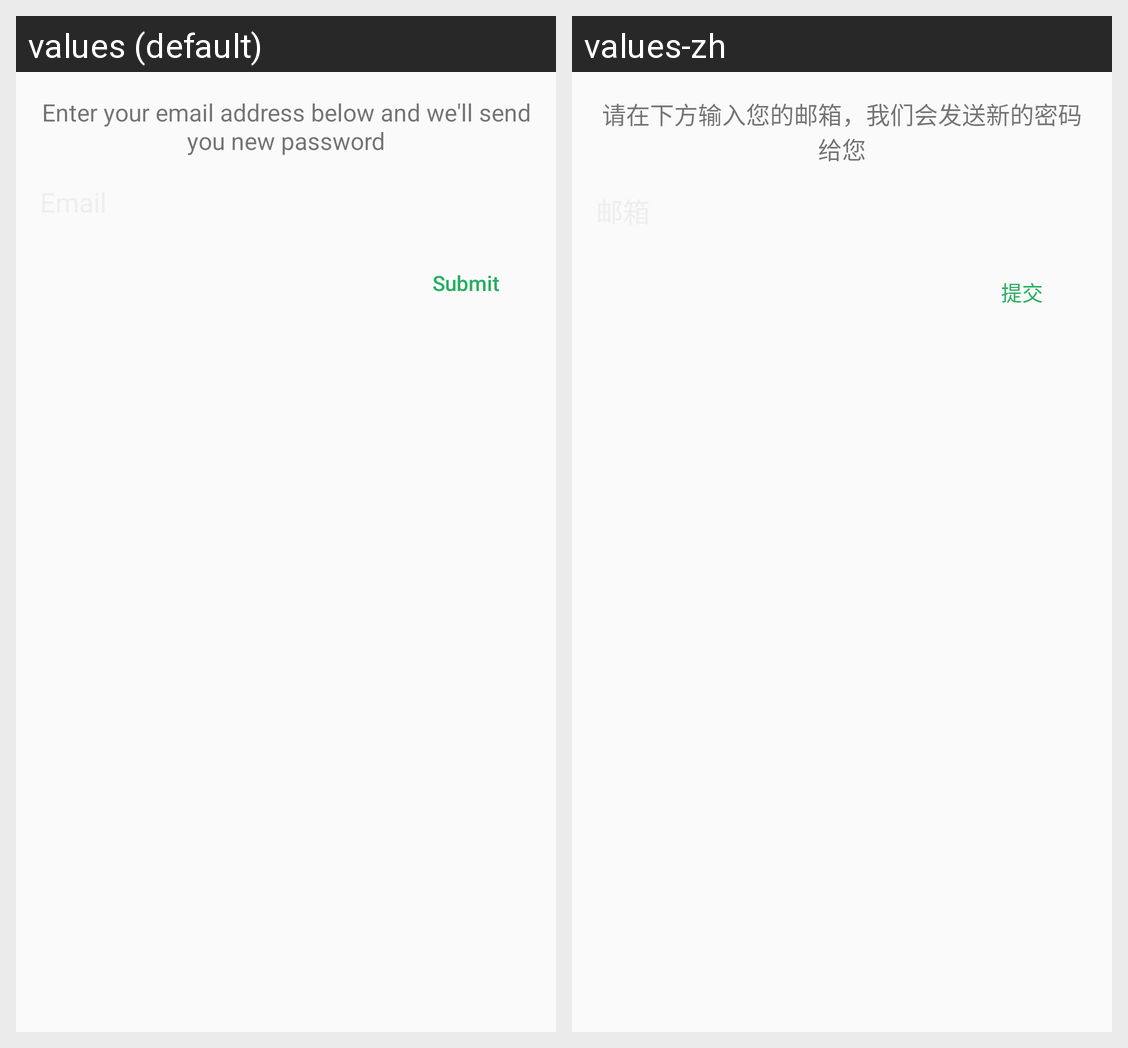

For this localized Android screen grid, give each drawn string resource with its value in every locale shown.
Android screen res/layout/content_reset_password.xml rendered under 2 locales, left to right: values (default), values-zh. Device: Nexus 5 (rendered at 1080×1920; each locale shown at half size, 540×960, under a caption strip naming it); theme AppTheme.
Strings drawn on this screen, with the default value and each locale's value (text and hints the layout hard-codes, and strings that could not be matched under every locale, appear in the picture but are not listed):

reset_password_activity_intro
  values: Enter your email address below and we'll send you new password
  values-zh: 请在下方输入您的邮箱，我们会发送新的密码给您

reset_password_activity_submit_button_text
  values: Submit
  values-zh: 提交
